Run: headless pygame with SDL's dummy video driver; simulated clock (each Clock.tick advances the game by its frame time, no real sleeping); random seed 0; keys injected as events and as key.get_pressed() state; no mouse input; restart key R tapped at the start of phases 3 and 4.
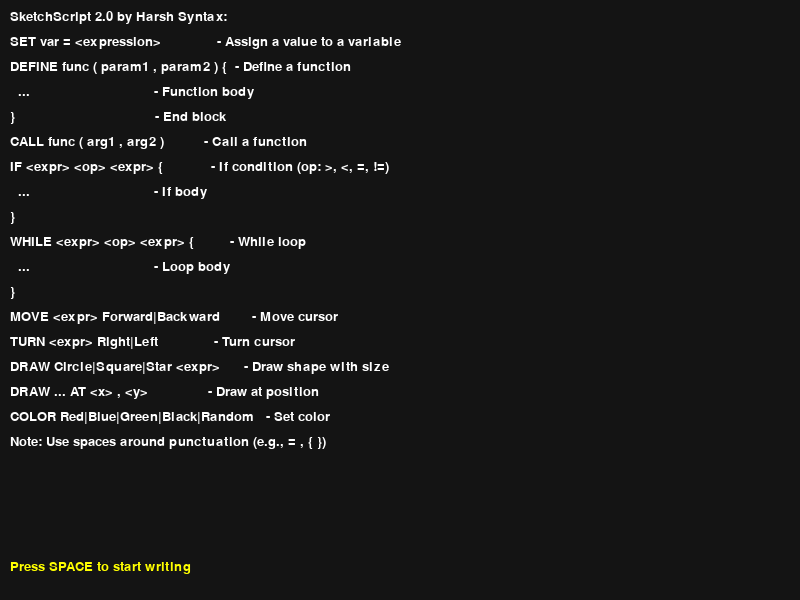
Frame 1 of 4 · flips 1–60 · no input
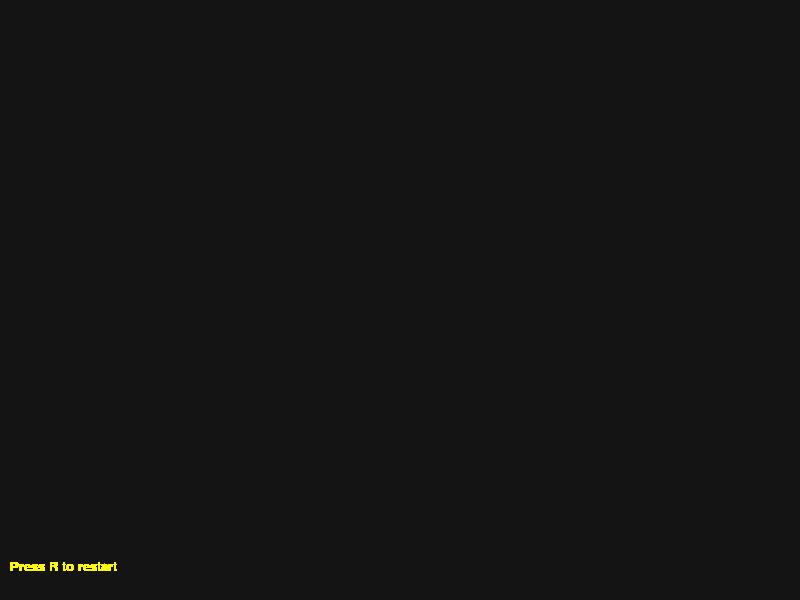
Frame 2 of 4 · flips 61–180 · tapped SPACE, RETURN · held RIGHT (→), D
Frame 3 of 4 · flips 181–300 · tapped R · held DOWN (↓), S · screen same as frame 1, image omitted
Frame 4 of 4 · flips 301–420 · tapped R · held LEFT (←), A, UP (↑), W · screen unchanged from frame 3, image omitted

The pygame program that drew these frames:

import pygame
import math
import random

# ---------------------------
# Pygame Initialization
# ---------------------------
pygame.init()
WIDTH, HEIGHT = 800, 600
# Creating a window for rendering graphics
screen = pygame.display.set_mode((WIDTH, HEIGHT))
pygame.display.set_caption("SketchScript 2.0 - a custom scripting language Interpreter by Harsh")
clock = pygame.time.Clock()

# ---------------------------
# Font Setup for UI Rendering
# ---------------------------
font = pygame.font.SysFont("monospace", 20)

# ---------------------------
# Global Interpreter State
# ---------------------------
# 'cursor' obj represents the drawing position, direction, and current drawing color.
cursor = {"x": WIDTH // 2, "y": HEIGHT // 2, "angle": 0, "color": (255, 255, 255)}
# 'symbols' stores variables and function definitions.
symbols = {}
# 'call_stack' is for saving/restoring state during function calls.
call_stack = []

# ---------------------------
# Color Definitions
# ---------------------------
COLORS = {
    "Red": (255, 0, 0),
    "Blue": (0, 0, 255),
    "Green": (0, 255, 0),
    "Black": (0, 0, 0)
}

# ---------------------------
# Reserved Keywords for the Language
# ---------------------------
# This set will be used to know when to stop parsing expressions.
COMMAND_KEYWORDS = {"SET", "DEFINE", "CALL", "IF", "WHILE", "MOVE", "TURN", "DRAW", "COLOR", "}", "{"}

# ---------------------------
# Syntax Help and Sample Program
# ---------------------------
SYNTAX = [
    "SketchScript 2.0 by Harsh Syntax:",
    "SET var = <expression>              - Assign a value to a variable",
    "DEFINE func ( param1 , param2 ) {  - Define a function",
    "  ...                               - Function body",
    "}                                   - End block",
    "CALL func ( arg1 , arg2 )          - Call a function",
    "IF <expr> <op> <expr> {            - If condition (op: >, <, =, !=)",
    "  ...                               - If body",
    "}",
    "WHILE <expr> <op> <expr> {         - While loop",
    "  ...                               - Loop body",
    "}",
    "MOVE <expr> Forward|Backward        - Move cursor",
    "TURN <expr> Right|Left              - Turn cursor",
    "DRAW Circle|Square|Star <expr>      - Draw shape with size",
    "DRAW ... AT <x> , <y>               - Draw at position",
    "COLOR Red|Blue|Green|Black|Random   - Set color",
    "Note: Use spaces around punctuation (e.g., = , { })"
]

# A sample SketchScript program
SAMPLE_CODE = """
SET speed = 30
DEFINE spiral ( n ) {
  IF n > 0 {
    MOVE speed * n Forward
    TURN 60 Right
    CALL spiral ( n - 1 )
  }
}
COLOR Random
SET layers = 3
WHILE layers > 0 {
  CALL spiral ( 5 )
  MOVE 20 Backward
  SET layers = layers - 1
}
DRAW Star 15 AT 400 , 300
"""


# ---------------------------
# Tokenizer: Convert code string into tokens
# ---------------------------
def tokenize(code):
    # Insert spaces around block symbols and punctuation so they become separate tokens.
    for ch in ["{", "}", "(", ")", ","]:
        code = code.replace(ch, f" {ch} ")
    # Ensure that operators are separated by spaces.
    for op in ["+", "-", "*", "/", "=", ">", "<", "!"]:
        code = code.replace(op, f" {op} ")
    # Split code into tokens and filter out any empty strings.
    tokens = [tok for tok in code.split() if tok]

    # Combine tokens to handle multi-character operators like "!="
    i = 0
    combined = []
    while i < len(tokens):
        if tokens[i] == "!" and i + 1 < len(tokens) and tokens[i + 1] == "=":
            combined.append("!=")
            i += 2
        else:
            combined.append(tokens[i])
            i += 1
    return combined


# ---------------------------
# Expression Parser: Recursive-Descent Parsing
# ---------------------------
def parse_expression(tokens, i, stop_tokens=None):
    # Default to an empty set if no stop tokens are provided.
    if stop_tokens is None:
        stop_tokens = set()
    # Parse a term first (handles multiplication/division)
    node, i = parse_term(tokens, i, stop_tokens)
    # Process addition and subtraction in a left-associative manner.
    while i < len(tokens) and tokens[i] in ("+", "-") and tokens[i] not in stop_tokens:
        op = tokens[i]
        i += 1
        right, i = parse_term(tokens, i, stop_tokens)
        node = {"op": op, "left": node, "right": right}
    return node, i


def parse_term(tokens, i, stop_tokens):
    # Parse a factor (handles basic numbers, variables, and parenthesized expressions)
    node, i = parse_factor(tokens, i, stop_tokens)
    # Process multiplication and division operators.
    while i < len(tokens) and tokens[i] in ("*", "/") and tokens[i] not in stop_tokens:
        op = tokens[i]
        i += 1
        right, i = parse_factor(tokens, i, stop_tokens)
        node = {"op": op, "left": node, "right": right}
    return node, i


def parse_factor(tokens, i, stop_tokens):
    # Check for unexpected end-of-tokens.
    if i >= len(tokens):
        raise Exception("Unexpected end of tokens in expression")
    token = tokens[i]
    if token in stop_tokens:
        raise Exception(f"Unexpected token '{token}' in expression")
    # Handle parenthesized expressions.
    if token == "(":
        node, i = parse_expression(tokens, i + 1, stop_tokens.union({")"}))
        if i >= len(tokens) or tokens[i] != ")":
            raise Exception("Expected )")
        return node, i + 1
    # Handle numbers (both integers and decimals).
    elif token.replace('.', '', 1).isdigit():
        return float(token), i + 1
    # Treat remaining tokens as variables (even if they match a reserved keyword)
    elif token.isalpha() or token in COMMAND_KEYWORDS:
        return token, i + 1
    else:
        raise Exception("Unexpected token in expression: " + token)


def parse_full_expression(token_list):
    # Parse a complete expression from a list of tokens.
    expr, i = parse_expression(token_list, 0)
    if i != len(token_list):
        raise Exception("Extra tokens in expression: " + " ".join(token_list[i:]))
    return expr


def parse_expression_until(tokens, start, stop_tokens):
    # Collect tokens until one of the stop tokens is encountered.
    end = start
    while end < len(tokens) and tokens[end] not in stop_tokens:
        end += 1
    expr = parse_full_expression(tokens[start:end])
    return expr, end


# ---------------------------
# Expression Evaluators
# ---------------------------
def eval_expr(expr):
    # Evaluate an arithmetic expression recursively.
    if isinstance(expr, dict):
        left = eval_expr(expr["left"])
        right = eval_expr(expr["right"])
        op = expr["op"]
        if op == "+": return left + right
        if op == "-": return left - right
        if op == "*": return left * right
        if op == "/": return left / right if right != 0 else 0
    elif isinstance(expr, (int, float)):
        return expr
    elif isinstance(expr, str):
        # Return the variable's value from the symbols dictionary; default to 0 if undefined.
        return symbols.get(expr, 0)
    else:
        raise Exception("Cannot evaluate expression: " + str(expr))


def eval_condition(cond):
    # Evaluate a condition by comparing two evaluated expressions.
    left = eval_expr(cond["left"])
    right = eval_expr(cond["right"])
    op = cond["op"]
    if op == ">": return left > right
    if op == "<": return left < right
    if op == "=": return left == right
    if op == "!=": return left != right
    return False


# ---------------------------
# Condition Parser: Parses binary conditions
# ---------------------------
def parse_condition(tokens, i):
    # Parse the left-hand side expression for the condition.
    left, i = parse_expression(tokens, i, stop_tokens={">", "<", "=", "!="})
    if i >= len(tokens):
        raise Exception("Expected operator in condition")
    op = tokens[i]
    if op not in (">", "<", "=", "!="):
        raise Exception("Expected comparison operator, got " + op)
    i += 1
    # Parse the right-hand side expression.
    right, i = parse_expression(tokens, i, stop_tokens={"{"})
    return {"left": left, "op": op, "right": right}, i


# ---------------------------
# Block End Finder: Matches opening and closing braces
# ---------------------------
def find_block_end(tokens, start):
    depth = 1  # Starting with one open brace
    i = start
    while i < len(tokens) and depth > 0:
        if tokens[i] == "{":
            depth += 1
        elif tokens[i] == "}":
            depth -= 1
        i += 1
    return i


# ---------------------------
# Drawing Functions
# ---------------------------
def move_cursor(distance, direction):
    # Save the current cursor position.
    old_x, old_y = cursor["x"], cursor["y"]
    angle_rad = math.radians(cursor["angle"])
    # Update the cursor's position based on its current angle.
    if direction == "Forward":
        cursor["x"] += distance * math.cos(angle_rad)
        cursor["y"] += distance * math.sin(angle_rad)
    elif direction == "Backward":
        cursor["x"] -= distance * math.cos(angle_rad)
        cursor["y"] -= distance * math.sin(angle_rad)
    # Draw a line from the old position to the new position.
    pygame.draw.line(screen, cursor["color"], (old_x, old_y), (cursor["x"], cursor["y"]), 2)


def draw_shape(shape, size, x=None, y=None):
    # Determine the position to draw the shape. Use provided coordinates if available.
    pos = (int(x) if x is not None else int(cursor["x"]),
           int(y) if y is not None else int(cursor["y"]))
    if shape == "Circle":
        pygame.draw.circle(screen, cursor["color"], pos, int(size), 2)
    elif shape == "Square":
        pygame.draw.rect(screen, cursor["color"],
                         (pos[0] - int(size) // 2, pos[1] - int(size) // 2, int(size), int(size)), 2)
    elif shape == "Star":
        # Calculate star points for a 5-point star
        points = []
        for i in range(5):
            angle = i * 4 * math.pi / 5
            points.append((pos[0] + size * math.cos(angle), pos[1] + size * math.sin(angle)))
            angle += 2 * math.pi / 5
            points.append((pos[0] + size * 0.5 * math.cos(angle), pos[1] + size * 0.5 * math.sin(angle)))
        pygame.draw.polygon(screen, cursor["color"], points, 2)


# ---------------------------
# Interpreter: Process Tokens and Execute Commands
# ---------------------------
def interpret(tokens):
    global cursor, symbols, call_stack
    i = 0
    while i < len(tokens):
        token = tokens[i]
        # Variable assignment: SET var = <expression>
        if token == "SET":
            var = tokens[i + 1]
            if tokens[i + 2] != "=":
                raise Exception("Expected '=' in SET statement")
            expr, new_i = parse_expression(tokens, i + 3, stop_tokens=COMMAND_KEYWORDS)
            symbols[var] = eval_expr(expr)
            i = new_i

        # Function definition: DEFINE func ( param1 , param2 ) { ... }
        elif token == "DEFINE":
            func_name = tokens[i + 1]
            if tokens[i + 2] != "(":
                raise Exception("Expected ( after function name in DEFINE")
            j = i + 3
            params = []
            while tokens[j] != ")":
                if tokens[j] != ",":
                    params.append(tokens[j])
                j += 1
            if tokens[j + 1] != "{":
                raise Exception("Expected { to start function body")
            body_start = j + 2
            body_end = find_block_end(tokens, body_start)
            func_body = tokens[body_start:body_end - 1]  # Exclude closing brace
            symbols[func_name] = {"params": params, "body": func_body}
            i = body_end

        # Function call: CALL func ( arg1 , arg2 )
        elif token == "CALL":
            func_name = tokens[i + 1]
            if tokens[i + 2] != "(":
                raise Exception("Expected ( in function call")
            j = i + 3
            args = []
            arg_tokens = []
            while tokens[j] != ")":
                if tokens[j] == ",":
                    if arg_tokens:
                        args.append(parse_full_expression(arg_tokens))
                        arg_tokens = []
                else:
                    arg_tokens.append(tokens[j])
                j += 1
            if arg_tokens:
                args.append(parse_full_expression(arg_tokens))
            func = symbols.get(func_name)
            if func is None:
                raise Exception("Undefined function: " + func_name)
            if len(args) != len(func["params"]):
                raise Exception("Function " + func_name + " expects " + str(len(func["params"])) +
                                " arguments, got " + str(len(args)))
            # Set up the local scope for the function call
            local_scope = {}
            for param, arg_expr in zip(func["params"], args):
                local_scope[param] = eval_expr(arg_expr)
            call_stack.append(symbols.copy())
            symbols.update(local_scope)
            interpret(func["body"])
            # Restore previous state after function execution
            symbols.clear()
            symbols.update(call_stack.pop())
            i = j + 1

        # Conditional execution: IF <condition> { ... }
        elif token == "IF":
            cond, new_i = parse_condition(tokens, i + 1)
            if tokens[new_i] != "{":
                raise Exception("Expected { after IF condition")
            block_start = new_i + 1
            block_end = find_block_end(tokens, block_start)
            if eval_condition(cond):
                interpret(tokens[block_start:block_end - 1])
            i = block_end

        # Loop execution: WHILE <condition> { ... }
        elif token == "WHILE":
            cond, new_i = parse_condition(tokens, i + 1)
            if tokens[new_i] != "{":
                raise Exception("Expected { after WHILE condition")
            block_start = new_i + 1
            block_end = find_block_end(tokens, block_start)
            while eval_condition(cond):
                interpret(tokens[block_start:block_end - 1])
            i = block_end

        # Cursor movement: MOVE <expression> Forward|Backward
        elif token == "MOVE":
            expr, new_i = parse_expression(tokens, i + 1, stop_tokens={"Forward", "Backward"})
            distance = eval_expr(expr)
            direction = tokens[new_i]
            move_cursor(distance, direction)
            i = new_i + 1

        # Cursor rotation: TURN <expression> Right|Left
        elif token == "TURN":
            expr, new_i = parse_expression(tokens, i + 1, stop_tokens={"Right", "Left"})
            angle_val = eval_expr(expr)
            direction = tokens[new_i]
            if direction == "Right":
                cursor["angle"] += angle_val
            elif direction == "Left":
                cursor["angle"] -= angle_val
            i = new_i + 1

        # Drawing a shape: DRAW <shape> <expression> [AT <x> , <y>]
        elif token == "DRAW":
            shape = tokens[i + 1]
            expr, new_i = parse_expression(tokens, i + 2,
                                           stop_tokens={"AT", "SET", "DEFINE", "CALL", "IF", "WHILE", "MOVE", "TURN",
                                                        "DRAW", "COLOR", "}"})
            size = eval_expr(expr)
            i = new_i
            x_val = None
            y_val = None
            # Optional position specifier for drawing the shape
            if i < len(tokens) and tokens[i] == "AT":
                i += 1
                x_expr, i = parse_expression(tokens, i, stop_tokens={","})
                x_val = eval_expr(x_expr)
                if tokens[i] == ",":
                    i += 1
                y_expr, i = parse_expression(tokens, i, stop_tokens=COMMAND_KEYWORDS)
                y_val = eval_expr(y_expr)
            draw_shape(shape, size, x_val, y_val)

        # Color setting: COLOR <color>
        elif token == "COLOR":
            color = tokens[i + 1]
            if color == "Random":
                cursor["color"] = random.choice(list(COLORS.values()))
            else:
                cursor["color"] = COLORS.get(color, (255, 255, 255))
            i += 2

        # If token doesn't match any known command, move to next token.
        else:
            i += 1


# ---------------------------
# UI State Management for Editor/Runner Modes
# ---------------------------
STATE_SYNTAX = "syntax"  # Show syntax help/instructions
STATE_INPUT = "input"  # Accept user input for SketchScript code
STATE_RUNNING = "running"  # Display the interpreter's drawing output
current_state = STATE_SYNTAX

# ---------------------------
# Input Handling Variables
# ---------------------------
user_input = ""
cursor_blink = 0
use_sample = False  # If True, use the SAMPLE_CODE as input

# ---------------------------
# Main Application Loop
# ---------------------------
running_main = True
while running_main:
    for event in pygame.event.get():
        # Handle quit events
        if event.type == pygame.QUIT:
            running_main = False

        # Process keyboard input for each state
        elif event.type == pygame.KEYDOWN:
            if current_state == STATE_INPUT:
                # When the user presses Enter, run the code
                if event.key == pygame.K_RETURN:
                    current_state = STATE_RUNNING
                    code = SAMPLE_CODE if use_sample else user_input
                    # Clear the screen and run the interpreter once
                    screen.fill((20, 20, 20))
                    tokens = tokenize(code)
                    interpret(tokens)
                elif event.key == pygame.K_BACKSPACE:
                    user_input = user_input[:-1]
                elif event.key == pygame.K_TAB:
                    # TAB key loads the sample program
                    use_sample = True
                    user_input = SAMPLE_CODE
                elif event.unicode.isprintable():
                    user_input += event.unicode
            elif current_state == STATE_SYNTAX and event.key == pygame.K_SPACE:
                # Press SPACE to switch from syntax help to code input
                current_state = STATE_INPUT
            elif current_state == STATE_RUNNING and event.key == pygame.K_r:
                # Press 'R' to restart the program (go back to syntax help)
                current_state = STATE_SYNTAX
                user_input = ""
                use_sample = False
                cursor = {"x": WIDTH // 2, "y": HEIGHT // 2, "angle": 0, "color": (255, 255, 255)}
                symbols.clear()
                call_stack.clear()

    # ---------------------------
    # UI Rendering Based on Current State
    # ---------------------------
    if current_state == STATE_SYNTAX:
        # Clear screen and display syntax instructions.
        screen.fill((20, 20, 20))
        for i, line in enumerate(SYNTAX):
            text = font.render(line, True, (255, 255, 255))
            screen.blit(text, (10, 10 + i * 25))
        instr = font.render("Press SPACE to start writing", True, (255, 255, 0))
        screen.blit(instr, (10, HEIGHT - 40))
    elif current_state == STATE_INPUT:
        # Clear screen and display the code editor prompt.
        screen.fill((20, 20, 20))
        prompt = font.render("Type your program (TAB for sample, ENTER to run):", True, (255, 255, 0))
        screen.blit(prompt, (10, 10))
        # Render each line of user input.
        lines = user_input.split("\n")
        y_offset = 40
        for line in lines:
            words = line.split()
            current_line = ""
            for word in words:
                test_line = current_line + word + " "
                if font.size(test_line)[0] < WIDTH - 20:
                    current_line = test_line
                else:
                    text = font.render(current_line, True, (255, 255, 255))
                    screen.blit(text, (10, y_offset))
                    y_offset += 25
                    current_line = word + " "
            if current_line:
                text = font.render(current_line, True, (255, 255, 255))
                screen.blit(text, (10, y_offset))
                y_offset += 25

        # Render a blinking cursor in the code editor.
        cursor_blink = (cursor_blink + 1) % 30
        if cursor_blink < 15:
            cursor_pos = font.size(user_input)[0] + 15
            pygame.draw.line(screen, (255, 255, 255), (cursor_pos, y_offset - 20), (cursor_pos, y_offset), 2)
    elif current_state == STATE_RUNNING:
        # Do not clear the screen in running state so that drawings persist.
        instr = font.render("Press R to restart", True, (255, 255, 0))
        screen.blit(instr, (10, HEIGHT - 40))

    # Update the display and cap the frame rate.
    pygame.display.flip()
    clock.tick(60)

pygame.quit()
